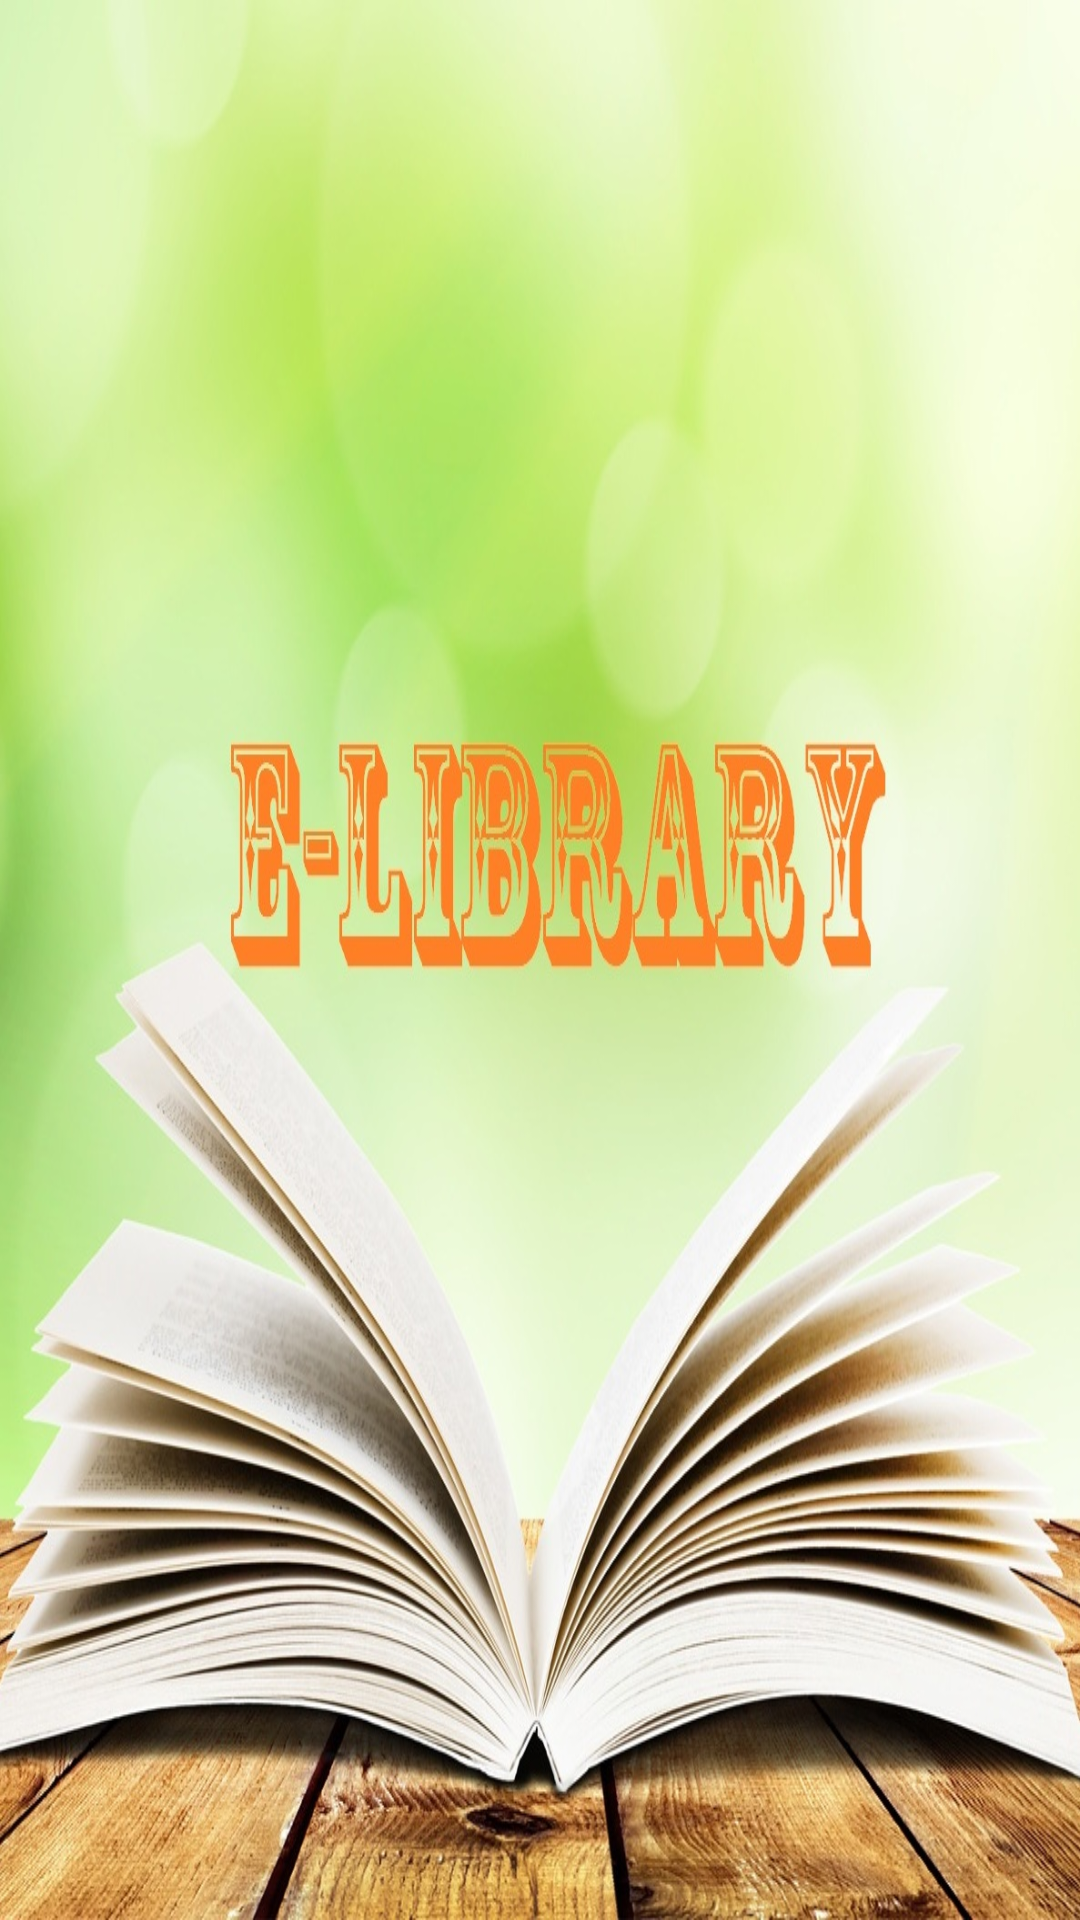

Write the Android layout XML for this screen, with the resource values it uses.
<!-- AndroidManifest.xml: application theme AppTheme -->
<!-- res/layout/splash.xml -->
<RelativeLayout xmlns:android="http://schemas.android.com/apk/res/android"
    xmlns:tools="http://schemas.android.com/tools" android:layout_width="match_parent"
    android:layout_height="match_parent"
    android:fitsSystemWindows="true"
    android:background="@drawable/d1"
    tools:context=".MainActivity"

    android:id="@+id/df">





</RelativeLayout>
<!-- resources referenced by this layout -->
<resources>
  <!-- drawable d1: jpg bitmap (drawable, 267404 bytes) -->
  <style name="AppTheme" parent="AppTheme.Base">
  
      </style>
  <style name="AppTheme.Base" parent="Theme.AppCompat.NoActionBar">
              
              
              <item name="colorPrimary">@color/colorPrimary</item>
  
              
              <item name="colorPrimaryDark">@color/colorPrimaryDark</item>
  
              
              <item name="colorAccent">@color/colorAccent</item>
  
              
  
              <item name="colorControlNormal">@android:color/white</item>
  
  
          </style>
  <color name="colorPrimary">#009688</color>
  <color name="colorPrimaryDark">#00796B</color>
  <color name="colorAccent">#FF9800</color>
</resources>
